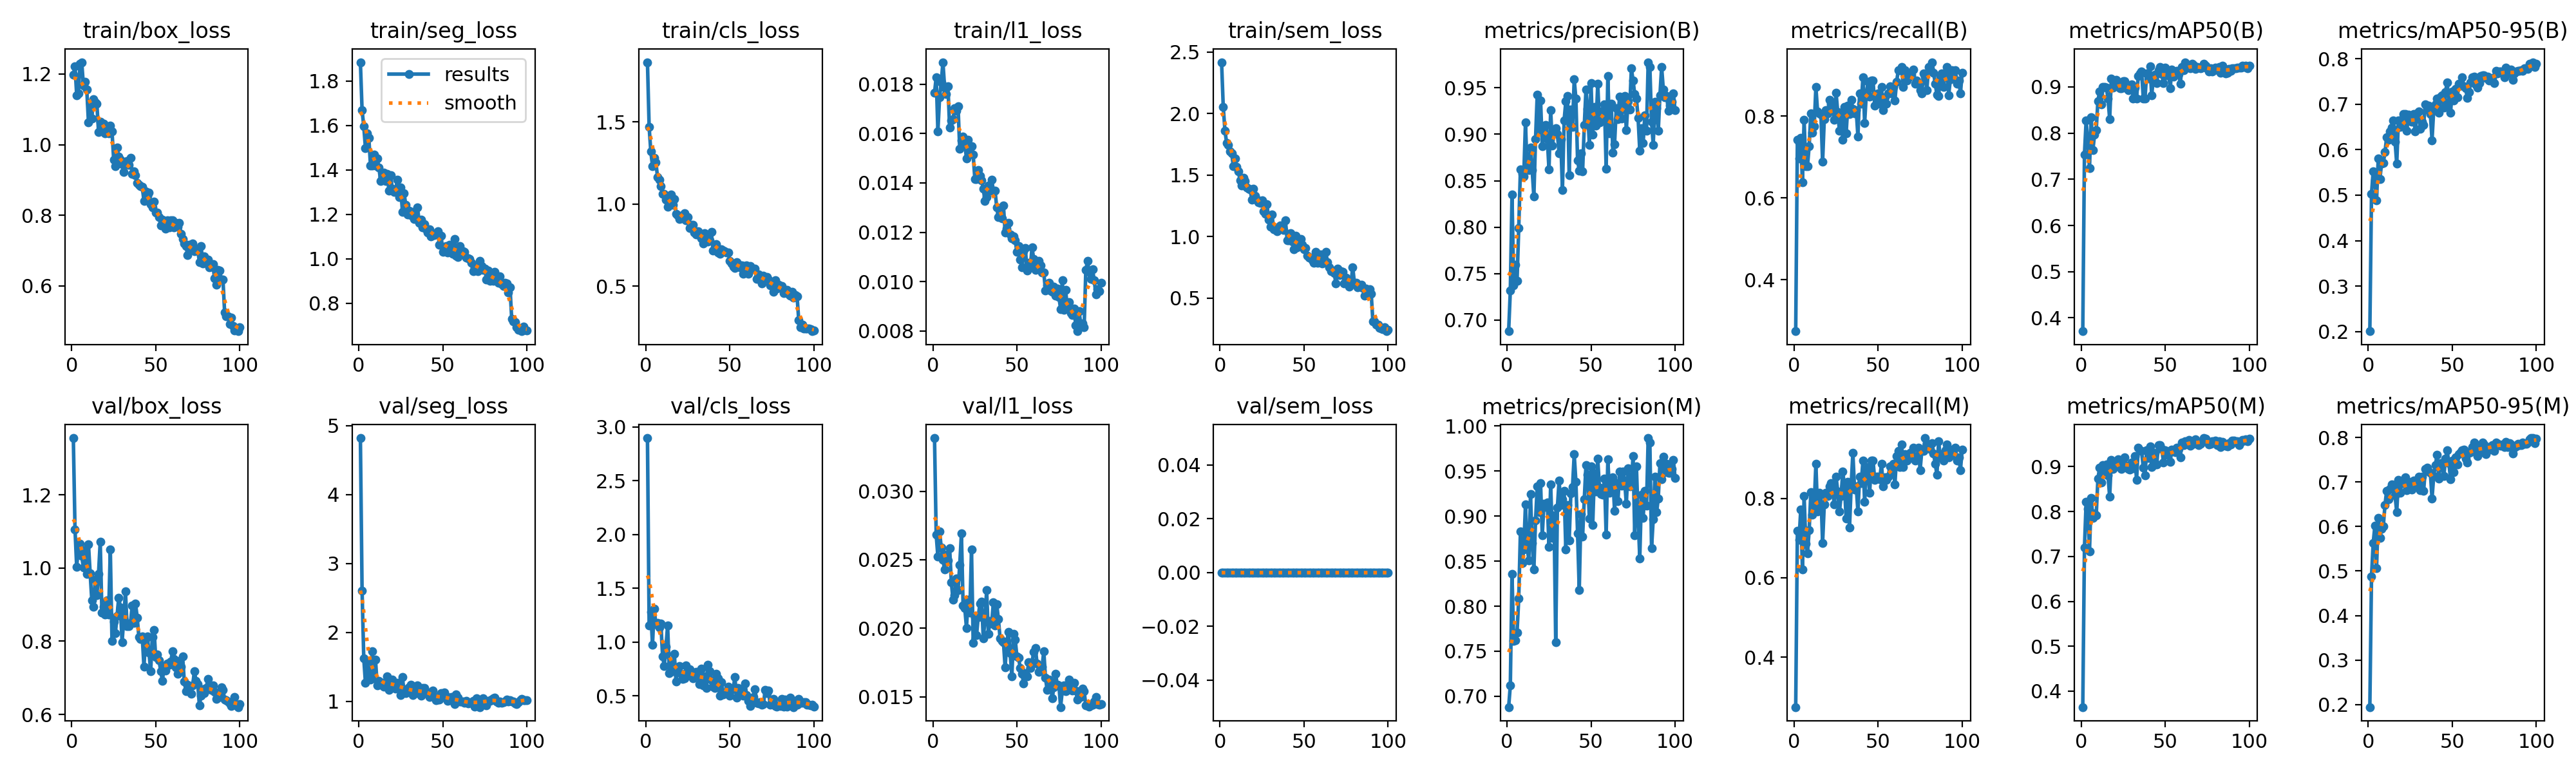

The table this chart was drawn from, first rows:
epoch, time, train/box_loss, train/seg_loss, train/cls_loss, train/l1_loss, train/sem_loss, metrics/precision(B), metrics/recall(B), metrics/mAP50(B), metrics/mAP50-95(B), metrics/precision(M), metrics/recall(M), metrics/mAP50(M), metrics/mAP50-95(M), val/box_loss, val/seg_loss, val/cls_loss, val/l1_loss, val/sem_loss, lr/pg0, lr/pg1, lr/pg2
1, 75.94, 1.198, 1.884, 1.864, 0.01764, 2.417, 0.688, 0.2742, 0.3711, 0.2006, 0.688, 0.2742, 0.3646, 0.1942, 1.355, 4.822, 2.898, 0.03389, 0, 0.0001982, 0.0001982, 0.08038
2, 150.4, 1.222, 1.669, 1.469, 0.01829, 2.052, 0.7317, 0.7419, 0.7539, 0.5034, 0.7121, 0.7177, 0.7195, 0.4883, 1.106, 2.605, 1.157, 0.02682, 0, 0.0003942, 0.0003942, 0.06058
3, 224.3, 1.14, 1.596, 1.32, 0.01609, 1.862, 0.8354, 0.6958, 0.827, 0.5528, 0.8354, 0.6958, 0.8218, 0.5626, 1.002, 1.625, 1.28, 0.02522, 0, 0.0005863, 0.0005863, 0.04077
4, 297.9, 1.145, 1.498, 1.232, 0.01746, 1.761, 0.7371, 0.7461, 0.7819, 0.532, 0.7614, 0.772, 0.8064, 0.6018, 1.06, 1.269, 0.9767, 0.02708, 0, 0.0007745, 0.0007745, 0.02096
5, 371.5, 1.229, 1.564, 1.28, 0.01807, 1.742, 0.7598, 0.6376, 0.7238, 0.4882, 0.7624, 0.621, 0.7114, 0.5072, 1.066, 1.584, 1.311, 0.02589, 0, 0.0009587, 0.0009587, 0.00114
6, 445.1, 1.234, 1.545, 1.255, 0.01889, 1.694, 0.742, 0.7903, 0.8341, 0.5805, 0.7709, 0.8065, 0.8305, 0.6201, 1.032, 1.376, 1.168, 0.025, 0, 0.0009505, 0.0009505, 0.0009505
7, 518.8, 1.168, 1.42, 1.165, 0.01787, 1.677, 0.7989, 0.6774, 0.7629, 0.5358, 0.8084, 0.6855, 0.7859, 0.575, 1.001, 1.315, 1.177, 0.0243, 0, 0.0009406, 0.0009406, 0.0009406
8, 592.3, 1.178, 1.42, 1.148, 0.01761, 1.569, 0.8622, 0.6774, 0.796, 0.57, 0.8827, 0.6613, 0.7957, 0.5948, 1.049, 1.723, 1.134, 0.02539, 0, 0.0009307, 0.0009307, 0.0009307
9, 665.9, 1.156, 1.467, 1.108, 0.0179, 1.632, 0.8572, 0.7264, 0.807, 0.5707, 0.8478, 0.7191, 0.7921, 0.5999, 0.9834, 1.329, 1.17, 0.02496, 0, 0.0009208, 0.0009208, 0.0009208
10, 739.3, 1.064, 1.42, 1.061, 0.01623, 1.565, 0.8547, 0.8066, 0.8695, 0.5943, 0.8633, 0.8146, 0.8727, 0.6481, 1.065, 1.6, 0.8684, 0.02583, 0, 0.0009109, 0.0009109, 0.0009109
11, 813, 1.117, 1.45, 1.063, 0.01654, 1.528, 0.9127, 0.7588, 0.8898, 0.6276, 0.9127, 0.7588, 0.8975, 0.6804, 0.9861, 1.227, 0.7799, 0.02337, 0, 0.000901, 0.000901, 0.000901
12, 886.4, 1.075, 1.412, 1.025, 0.01658, 1.455, 0.8629, 0.7742, 0.8623, 0.6218, 0.8662, 0.7823, 0.8648, 0.6608, 0.911, 1.298, 0.96, 0.02207, 0, 0.0008911, 0.0008911, 0.0008911
13, 959.9, 1.129, 1.35, 0.9825, 0.01703, 1.416, 0.8617, 0.871, 0.8993, 0.6403, 0.8505, 0.8871, 0.9034, 0.6842, 0.8944, 1.273, 1.158, 0.02242, 0, 0.0008812, 0.0008812, 0.0008812
14, 1033, 1.119, 1.37, 1.005, 0.01692, 1.478, 0.8855, 0.8111, 0.9, 0.6486, 0.9241, 0.7661, 0.8913, 0.6954, 0.9688, 1.228, 0.7125, 0.02362, 0, 0.0008713, 0.0008713, 0.0008713
15, 1107, 1.117, 1.386, 1.06, 0.0171, 1.45, 0.8613, 0.8065, 0.8987, 0.665, 0.8699, 0.8145, 0.9043, 0.6935, 0.9254, 1.215, 0.8023, 0.02278, 0, 0.0008614, 0.0008614, 0.0008614
16, 1180, 1.035, 1.349, 0.995, 0.01537, 1.399, 0.8328, 0.8033, 0.8751, 0.6182, 0.8409, 0.8099, 0.8804, 0.6698, 0.9846, 1.21, 0.7295, 0.02463, 0, 0.0008515, 0.0008515, 0.0008515
17, 1254, 1.064, 1.381, 1.032, 0.01571, 1.39, 0.8951, 0.688, 0.8307, 0.569, 0.8951, 0.688, 0.8329, 0.6326, 1.073, 1.363, 0.8907, 0.02691, 0, 0.0008416, 0.0008416, 0.0008416
18, 1327, 1.053, 1.305, 0.9422, 0.01587, 1.381, 0.9424, 0.7923, 0.918, 0.6646, 0.9328, 0.7842, 0.9147, 0.7052, 0.8774, 1.169, 0.6326, 0.02165, 0, 0.0008317, 0.0008317, 0.0008317
19, 1401, 1.06, 1.376, 0.9324, 0.01561, 1.299, 0.9044, 0.8145, 0.8981, 0.6498, 0.9044, 0.8145, 0.8942, 0.6761, 0.8948, 1.294, 0.754, 0.02149, 0, 0.0008218, 0.0008218, 0.0008218
20, 1474, 1.032, 1.314, 0.9092, 0.01499, 1.386, 0.9364, 0.8065, 0.9009, 0.6655, 0.9364, 0.8065, 0.9015, 0.697, 0.8735, 1.316, 0.7756, 0.02003, 0, 0.0008119, 0.0008119, 0.0008119
21, 1548, 1.037, 1.299, 0.9148, 0.01574, 1.331, 0.8869, 0.8387, 0.9151, 0.6789, 0.8784, 0.8306, 0.9127, 0.6978, 0.912, 1.224, 0.7079, 0.0221, 0, 0.000802, 0.000802, 0.000802
22, 1622, 1.032, 1.31, 0.9331, 0.01516, 1.3, 0.9051, 0.8306, 0.9062, 0.679, 0.9139, 0.8387, 0.9171, 0.7108, 0.8736, 1.179, 0.6563, 0.02112, 0, 0.0007921, 0.0007921, 0.0007921
23, 1695, 1.053, 1.355, 0.9442, 0.01549, 1.279, 0.9101, 0.8165, 0.8974, 0.6411, 0.9101, 0.8165, 0.911, 0.6811, 1.051, 1.267, 0.6655, 0.02575, 0, 0.0007822, 0.0007822, 0.0007822
24, 1769, 1.038, 1.276, 0.9021, 0.01514, 1.275, 0.8948, 0.7903, 0.8965, 0.6774, 0.9153, 0.784, 0.8942, 0.7011, 0.8002, 1.242, 0.7867, 0.01893, 0, 0.0007723, 0.0007723, 0.0007723
25, 1842, 0.9577, 1.322, 0.9206, 0.01415, 1.294, 0.862, 0.8567, 0.912, 0.6637, 0.8655, 0.8548, 0.9058, 0.6879, 0.8541, 1.087, 0.712, 0.02082, 0, 0.0007624, 0.0007624, 0.0007624
26, 1916, 0.9389, 1.21, 0.8532, 0.01415, 1.203, 0.9262, 0.8096, 0.9118, 0.661, 0.9354, 0.8176, 0.9205, 0.6833, 0.8218, 1.35, 0.7451, 0.0195, 0, 0.0007525, 0.0007525, 0.0007525
27, 1989, 0.9911, 1.294, 0.8728, 0.01453, 1.183, 0.8876, 0.7641, 0.8971, 0.6783, 0.8761, 0.7661, 0.9, 0.7034, 0.8686, 1.13, 0.7051, 0.02083, 0, 0.0007426, 0.0007426, 0.0007426
28, 2063, 0.9666, 1.241, 0.8741, 0.01429, 1.262, 0.9009, 0.8063, 0.8923, 0.6399, 0.9009, 0.8063, 0.8942, 0.6969, 0.9195, 1.117, 0.6666, 0.0218, 0, 0.0007327, 0.0007327, 0.0007327
29, 2136, 0.9576, 1.199, 0.8269, 0.01409, 1.136, 0.9063, 0.7419, 0.8989, 0.6796, 0.7597, 0.8667, 0.8941, 0.6924, 0.8929, 1.184, 0.6979, 0.02195, 0, 0.0007228, 0.0007228, 0.0007228
30, 2209, 0.9453, 1.215, 0.8149, 0.01377, 1.079, 0.9006, 0.8226, 0.9057, 0.6836, 0.9096, 0.8306, 0.9088, 0.7124, 0.7978, 1.206, 0.7225, 0.01928, 0, 0.0007129, 0.0007129, 0.0007129
31, 2283, 0.923, 1.195, 0.8361, 0.01326, 1.179, 0.8793, 0.7581, 0.8744, 0.6453, 0.9394, 0.7495, 0.8965, 0.6813, 0.8609, 1.235, 0.6862, 0.02058, 0, 0.000703, 0.000703, 0.000703
32, 2356, 0.9486, 1.211, 0.8098, 0.01342, 1.056, 0.8951, 0.8254, 0.8985, 0.6613, 0.9125, 0.8416, 0.9231, 0.7123, 0.9355, 1.086, 0.6112, 0.02279, 0, 0.0006931, 0.0006931, 0.0006931
33, 2429, 0.9536, 1.18, 0.7916, 0.01389, 1.072, 0.84, 0.8047, 0.8752, 0.6543, 0.919, 0.7258, 0.87, 0.6801, 0.8406, 1.131, 0.7516, 0.01961, 0, 0.0006832, 0.0006832, 0.0006832
34, 2503, 0.9435, 1.181, 0.7589, 0.01369, 1.045, 0.9149, 0.8387, 0.9241, 0.6997, 0.9281, 0.8324, 0.9416, 0.7288, 0.8414, 1.118, 0.6009, 0.02051, 0, 0.0006733, 0.0006733, 0.0006733
35, 2575, 0.9633, 1.231, 0.8243, 0.01414, 1.072, 0.9354, 0.8171, 0.9294, 0.6882, 0.8631, 0.9151, 0.9368, 0.7326, 0.8496, 1.227, 0.6847, 0.02035, 0, 0.0006634, 0.0006634, 0.0006634
36, 2646, 0.9171, 1.16, 0.793, 0.01368, 1.089, 0.9412, 0.8065, 0.9331, 0.6965, 0.9122, 0.8226, 0.9347, 0.7233, 0.8981, 1.137, 0.5741, 0.02188, 0, 0.0006535, 0.0006535, 0.0006535
37, 2717, 0.925, 1.176, 0.7727, 0.01369, 1.072, 0.8558, 0.814, 0.8751, 0.6789, 0.8728, 0.8301, 0.8973, 0.721, 0.85, 1.081, 0.7923, 0.02022, 0, 0.0006436, 0.0006436, 0.0006436
38, 2788, 0.9133, 1.141, 0.7789, 0.013, 1.051, 0.9264, 0.75, 0.8743, 0.621, 0.9248, 0.7661, 0.8801, 0.6631, 0.9032, 1.19, 0.7308, 0.02177, 0, 0.0006337, 0.0006337, 0.0006337
39, 2859, 0.8917, 1.156, 0.8299, 0.01262, 1.13, 0.9079, 0.8548, 0.9294, 0.6889, 0.9326, 0.8548, 0.9367, 0.714, 0.8646, 1.189, 0.6473, 0.02065, 0, 0.0006238, 0.0006238, 0.0006238
40, 2930, 0.8853, 1.136, 0.7185, 0.01278, 0.9715, 0.9591, 0.8306, 0.9185, 0.7005, 0.9684, 0.8387, 0.9198, 0.7385, 0.8109, 1.115, 0.5886, 0.01927, 0, 0.0006139, 0.0006139, 0.0006139
41, 3001, 0.8816, 1.117, 0.734, 0.01256, 0.9705, 0.9383, 0.8952, 0.945, 0.7123, 0.9383, 0.8952, 0.9452, 0.7618, 0.8053, 1.131, 0.575, 0.01906, 0, 0.000604, 0.000604, 0.000604
42, 3072, 0.8814, 1.134, 0.7543, 0.01309, 1.025, 0.8721, 0.7823, 0.8816, 0.6819, 0.8811, 0.7903, 0.8991, 0.7073, 0.8125, 1.064, 0.7064, 0.019, 0, 0.0005941, 0.0005941, 0.0005941
43, 3142, 0.84, 1.101, 0.7049, 0.01198, 0.9594, 0.8606, 0.8548, 0.9202, 0.7165, 0.8176, 0.8677, 0.9038, 0.742, 0.7307, 1.126, 0.6615, 0.01713, 0, 0.0005842, 0.0005842, 0.0005842
44, 3213, 0.868, 1.111, 0.6962, 0.01214, 0.894, 0.8795, 0.8826, 0.9269, 0.72, 0.9022, 0.879, 0.9309, 0.74, 0.8055, 1.154, 0.5009, 0.01902, 0, 0.0005743, 0.0005743, 0.0005743
45, 3283, 0.8552, 1.107, 0.7252, 0.01237, 1.008, 0.8603, 0.8468, 0.9084, 0.693, 0.8775, 0.8145, 0.9048, 0.713, 0.8136, 1.069, 0.628, 0.01973, 0, 0.0005644, 0.0005644, 0.0005644
46, 3354, 0.8642, 1.114, 0.7177, 0.01192, 0.914, 0.9098, 0.8871, 0.936, 0.7273, 0.919, 0.8952, 0.9485, 0.7528, 0.7691, 1.012, 0.514, 0.01818, 0, 0.0005545, 0.0005545, 0.0005545
47, 3425, 0.831, 1.124, 0.7126, 0.01176, 0.9402, 0.9483, 0.8871, 0.9438, 0.7483, 0.9569, 0.8951, 0.9484, 0.7712, 0.7182, 1.026, 0.534, 0.01646, 0, 0.0005446, 0.0005446, 0.0005446
48, 3496, 0.8229, 1.064, 0.7066, 0.01183, 0.9792, 0.9275, 0.8257, 0.9276, 0.7061, 0.9458, 0.8468, 0.9396, 0.7426, 0.8119, 1.021, 0.5397, 0.0196, 0, 0.0005347, 0.0005347, 0.0005347
49, 3566, 0.839, 1.104, 0.7051, 0.01167, 0.9333, 0.8888, 0.8468, 0.9086, 0.6816, 0.8975, 0.8548, 0.9092, 0.7069, 0.8313, 1.119, 0.5845, 0.01917, 0, 0.0005248, 0.0005248, 0.0005248
50, 3637, 0.8079, 1.032, 0.6535, 0.0112, 0.8939, 0.9553, 0.8548, 0.9413, 0.7288, 0.9553, 0.8548, 0.9366, 0.7484, 0.756, 1.057, 0.4999, 0.01796, 0, 0.0005149, 0.0005149, 0.0005149
51, 3708, 0.8083, 1.055, 0.6378, 0.01144, 0.9071, 0.8994, 0.8306, 0.9246, 0.7089, 0.89, 0.8483, 0.9258, 0.7218, 0.7644, 1.128, 0.5679, 0.01783, 0, 0.000505, 0.000505, 0.000505
52, 3779, 0.7952, 1.057, 0.6199, 0.01088, 0.842, 0.9296, 0.871, 0.9327, 0.7337, 0.9471, 0.8871, 0.9338, 0.756, 0.7472, 1.069, 0.5598, 0.01711, 0, 0.0004951, 0.0004951, 0.0004951
53, 3853, 0.7703, 1.027, 0.61, 0.01057, 0.8294, 0.9093, 0.8145, 0.8973, 0.716, 0.9275, 0.8306, 0.911, 0.7396, 0.7177, 1.01, 0.6778, 0.01668, 0, 0.0004852, 0.0004852, 0.0004852
54, 3926, 0.7877, 1.064, 0.6476, 0.01122, 0.8262, 0.9545, 0.8456, 0.9382, 0.7447, 0.9636, 0.8533, 0.9384, 0.7631, 0.6914, 1.01, 0.4872, 0.01597, 0, 0.0004753, 0.0004753, 0.0004753
55, 4000, 0.7816, 1.057, 0.6326, 0.01137, 0.8091, 0.9126, 0.8306, 0.922, 0.7404, 0.9315, 0.8468, 0.9343, 0.7667, 0.7315, 1.059, 0.5759, 0.01674, 0, 0.0004654, 0.0004654, 0.0004654
56, 4073, 0.7612, 1.021, 0.6129, 0.01046, 0.784, 0.9245, 0.8548, 0.9302, 0.7588, 0.9245, 0.8548, 0.9317, 0.7711, 0.7206, 1.014, 0.5506, 0.01647, 0, 0.0004555, 0.0004555, 0.0004555
57, 4145, 0.7863, 1.088, 0.6269, 0.01076, 0.8778, 0.9153, 0.8719, 0.9346, 0.7389, 0.9239, 0.8807, 0.9419, 0.7734, 0.7391, 0.9567, 0.5264, 0.0175, 0, 0.0004456, 0.0004456, 0.0004456
58, 4216, 0.7656, 1.014, 0.5752, 0.01058, 0.7883, 0.9322, 0.8548, 0.9284, 0.7349, 0.9412, 0.8629, 0.9394, 0.7526, 0.7364, 1.098, 0.502, 0.0171, 0, 0.0004357, 0.0004357, 0.0004357
59, 4287, 0.7862, 1.008, 0.6224, 0.01139, 0.8469, 0.863, 0.871, 0.9073, 0.714, 0.8791, 0.8871, 0.9208, 0.7438, 0.7451, 1.055, 0.6148, 0.01754, 0, 0.0004258, 0.0004258, 0.0004258
60, 4358, 0.786, 1.056, 0.6267, 0.01091, 0.8536, 0.9629, 0.8378, 0.9428, 0.7274, 0.9628, 0.8343, 0.9539, 0.7653, 0.7733, 0.9934, 0.5096, 0.01826, 0, 0.0004159, 0.0004159, 0.0004159
... 40 more rows
